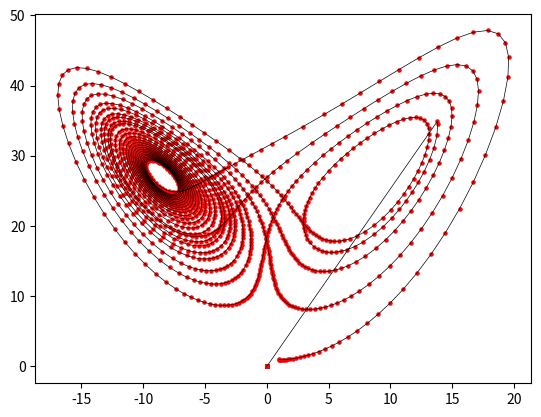

Source code (Python):

import numpy as np
import matplotlib.pyplot as plt
import time


#----- sign
def sign(a, b):
  if b >= 0:
    return a if a >= 0 else -a
  else:
    return -a if a >= 0 else a


#===== rkck
def rkck(y, dydx, x, h):
  a2, a3, a4, a5, a6 = 0.2, 0.3, 0.6, 1.0, 0.875
  b21 = 0.2
  b31, b32 = 3.0 / 40.0, 9.0 / 40.0
  b41, b42, b43 = 0.3, -0.9, 1.2
  b51, b52, b53, b54 = -11.0 / 54.0, 2.5, -70.0 / 27.0, 35.0 / 27.0
  b61, b62, b63, b64, b65 = 1631.0 / 55296.0, 175.0 / 512.0, 575.0 / 13824.0, 44275.0 / 110592.0, 253.0 / 4096.0
  c1, c3, c4, c6 = 37.0 / 378.0, 250.0 / 621.0, 125.0 / 594.0, 512.0 / 1771.0
  dc1 = c1 - 2825.0 / 27648.0
  dc3 = c3 - 18575.0 / 48384.0
  dc4 = c4 - 13525.0 / 55296.0
  dc5 = -277.0 / 14336.0
  dc6 = c6 - 0.25

  n = len(y)
  ak2 = np.zeros(n)
  ak3 = np.zeros(n)
  ak4 = np.zeros(n)
  ak5 = np.zeros(n)
  ak6 = np.zeros(n)
  ytemp = np.zeros(n)
  yout = np.zeros(n)
  yerr = np.zeros(n)

  for i in range(n):
      ytemp[i] = y[i] + b21 * h * dydx[i]
  ak2 = derivs(x + a2 * h, ytemp)

  for i in range(n):
      ytemp[i] = y[i] + h * (b31 * dydx[i] + b32 * ak2[i])
  ak3 = derivs(x + a3 * h, ytemp)

  for i in range(n):
      ytemp[i] = y[i] + h * (b41 * dydx[i] + b42 * ak2[i] + b43 * ak3[i])
  ak4 = derivs(x + a4 * h, ytemp)

  for i in range(n):
      ytemp[i] = y[i] + h * (b51 * dydx[i] + b52 * ak2[i] + b53 * ak3[i] + b54 * ak4[i])
  ak5 = derivs(x + a5 * h, ytemp)

  for i in range(n):
      ytemp[i] = y[i] + h * (b61 * dydx[i] + b62 * ak2[i] + b63 * ak3[i] + b64 * ak4[i] + b65 * ak5[i])
  ak6 = derivs(x + a6 * h, ytemp)

  for i in range(n):
      yout[i] = y[i] + h * (c1 * dydx[i] + c3 * ak3[i] + c4 * ak4[i] + c6 * ak6[i])

  for i in range(n):
      yerr[i] = h * (dc1 * dydx[i] + dc3 * ak3[i] + dc4 * ak4[i] + dc5 * ak5[i] + dc6 * ak6[i])

  return yout, yerr


#===== rkqs
def rkqs(y, dydx, x, htry, yscal):

  SAFETY = 0.9
  PGROW = -0.2
  PSHRNK = -0.25
  ERRCON = 1.89e-4

  n = len(y)
  
  h = htry
  
  while True:
    ytemp, yerr = rkck(y, dydx, x, h)
    
    errmax = 0.0
    for i in range(n):
      errmax = max(errmax, abs(yerr[i] / yscal[i]))

    errmax /= eps
    if errmax <= 1.0:  # Accept h if error is within tolerance.
      break
    
    htemp = SAFETY * h * errmax ** PSHRNK # If h is not within tolerance, we try to decrease h.
    h = max(htemp, 0.1 * h) if h >= 0 else min(htemp, 0.1 * h) # making sure that htemp is never below 0.1 times the previous h.
    
    xnew = x + h # I think xnew is only used to check whether "xnew = x" (meaning h is 0) so that we raise the "stepsize underflow" error !
    
    if xnew == x:  # Stepsize underflow ---> This is used to alert us if h = 0.0 !
      raise ValueError("Stepsize underflow in rkqs")

  # When we exit the WHILE loop, we have the "y" (ytemp) which is evolved for one step h with the best h (i.e. with a h that gives errmax <= 1.0)!
  if errmax > ERRCON:
    hnext = SAFETY * h * errmax ** PGROW # Here we decrease the stepsize.
  else:
    hnext = 5.0 * h # Here we increase the stepsize.

  x += h
  hdid = h

  for i in range(n):
    y[i] = ytemp[i]

  return x, y, hdid, hnext


#===== odeint
def odeint(ystart, x1, x2, h1):

  MAXSTP=10000
  TINY=1.0e-30

  kount = 0

  nvar = len(ystart)

  yscal = np.zeros(nvar)
  y = np.zeros(nvar)
  dydx = np.zeros(nvar)

  x = x1

  #h = np.sign(h1) * (x2 - x1) # This was wrong. I made a worng conversion from C++ to python !
  h = sign(h1, x2 - x1)

  nok = nbad = 0

  for i in range(nvar):
    y[i] = ystart[i]

  if kmax > 0:
    xsav = x - dxsav*2.0

  for nstp in range(MAXSTP): # main for loop !
    dydx = derivs(x, y)
    for i in range(nvar):
      yscal[i] = abs(y[i]) + abs(dydx[i]*h) + TINY;

    if kmax > 0 and kount < kmax - 1 and abs(x-xsav) > abs(dxsav):
      for i in range(nvar):
        yp[i, kount] = y[i]
        xp[kount] = x
        xsav = x
      kount += 1

    if (x+h-x2)*(x+h-x1) > 0.0: # To adjust h if x+h exceed the upper limit value, x2 !
      h = x2 - x

    x, y, hdid, hnext = rkqs(y, dydx, x, h, yscal)

    if hdid == h:
      nok += 1
    else:
      nbad += 1

    if (x-x2)*(x2-x1) >= 0.0:
      for i in range(nvar):
        ystart[i] = y[i]
      if kmax != 0:
        for i in range(nvar):
          yp[i, kount] = y[i]
        xp[kount] = x
        kount += 1
      return ystart, xp, yp, nok, nbad
    
    print('x, hnext, hmin = ', x, hnext, hmin)
    
    if abs(hnext) <= hmin:
      raise ValueError("Step size too small in odeint")

  raise ValueError("Too many steps in routine odeint")


# ===== derivs (Lorenz butter fly feature)
def derivs(x, y):
    sigma = 10.0
    rho = 28.0
    beta = 8.0 / 3.0

    dydx = np.zeros_like(y)
    dydx[0] = sigma * (y[1] - y[0])              # dx/dt = sigma*(y - x)
    dydx[1] = y[0] * (rho - y[2]) - y[1]         # dy/dt = x*(rho - z) - y
    dydx[2] = y[0] * y[1] - beta * y[2]          # dz/dt = x*y - beta*z
    return dydx



kmax = 2000 # We want to save 100 intermediate data. !!!!!!! Adjust if need or less sampling points !!!!!!!!
dxsav = 0.001 #!!!!!!!!!!!!!!!!!!!!!!!!!! To be adjusted for each problem !!!!!!!!!!!!!!!!!!!!!!!!!!


# Note that here x1 and x2 represent time !
x1 = 0.0 # Initial time !!!!!!!!!!!!!!!!!!!!!!!
x2 = 20.0 # Final time !!!!!!!!!!!!!!!!!!!!!!!!!
h1 = 0.1 # Step size !!!!!!!!!!!!!!!!!!!!!!!!
ystart = np.array([1.0, 1.0, 1.0]) # Initial condition

nvar = len(ystart)

xp = np.zeros(kmax)         # Will contain data for later tests and checks!
yp = np.zeros((nvar, kmax)) # Will contain data for later tests and checks!

eps = 1e-7   # THIS affects the execution time !!!!!!!!!!!!!!!!!!!!!!!!!!!!!!!!!!!!!!!!!
hmin = 1e-5  #!!!!!!!!!!!!!!!!!!!!!!!!!! To be adjusted for each problem !!!!!!!!!!!!!!!!!!!!!!!!!!

TA = time.time()
ystart, xp, yp, nok, nbad = odeint(ystart, x1, x2, h1)
print('Elapsed time = ', time.time() - TA)

#print(yp.shape)
#print(xp)
print()
print('nok, nbad = ', nok, nbad)

y1 = np.zeros(kmax)
y2 = np.zeros(kmax)
y3 = np.zeros(kmax)

for j in range(kmax):
  y1[j] = yp[0, j]
  y2[j] = yp[1, j]
  y3[j] = yp[2, j]

plt.scatter(y1, y3, s = 5, color = 'r')
plt.plot(y1, y3, linewidth = 0.5, color = 'k')

plt.savefig('fig.png', bbox_inches = 'tight', dpi = 200)

plt.show()





